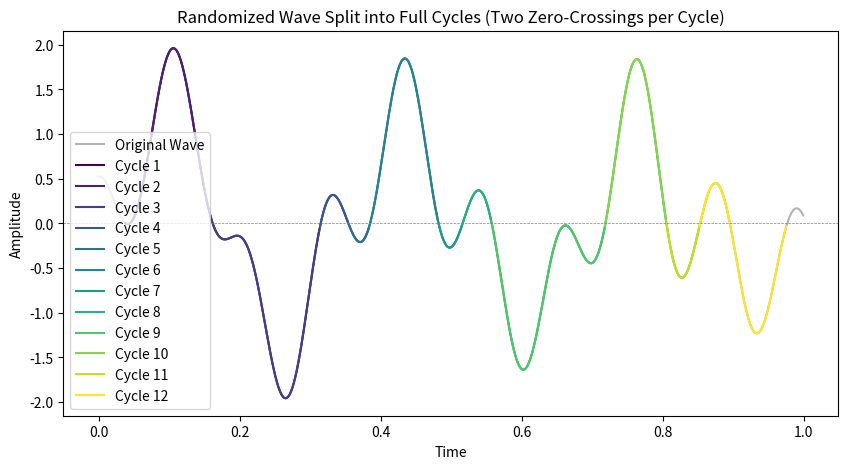

Write the Python code that produced this figure.
import numpy as np
import matplotlib.pyplot as plt

def generate_random_wave(sample_rate=1000, duration=1, randomness=0.5):
    """Generate a randomized wave by summing multiple sine waves of different frequencies."""
    t = np.linspace(0, duration, sample_rate * duration, endpoint=False)
    wave = np.sin(2 * np.pi * 3 * t)  # Base sine wave
    
    # Add randomness using multiple sine waves of varying frequencies & amplitudes
    for _ in range(5):
        freq = np.random.uniform(1, 10)  # Random frequency
        phase = np.random.uniform(0, 2 * np.pi)  # Random phase
        amp = np.random.uniform(0.3, 1.0) * randomness  # Random amplitude
        wave += amp * np.sin(2 * np.pi * freq * t + phase)
    
    return t, wave

def find_zero_crossings(t, wave):
    """Find indices where the wave crosses y=0 (both directions)."""
    zero_crossings = np.where(np.diff(np.sign(wave)))[0]  # Indices just before crossing
    return zero_crossings

def split_into_full_cycles(t, wave, zero_crossings):
    """Group zero crossings into pairs to create full wave cycles."""
    cycles = []
    for i in range(len(zero_crossings) - 2):  # Step by 2 to get full cycles
        start, end = zero_crossings[i], zero_crossings[i + 2]
        cycles.append((t[start:end], wave[start:end]))
    return cycles

def visualize_cycles(t, wave, cycles):
    """Visualize the wave and overlay its full cycles with different colors."""
    plt.figure(figsize=(10, 5))
    plt.plot(t, wave, 'k', alpha=0.3, label="Original Wave")

    colors = plt.cm.viridis(np.linspace(0, 1, len(cycles)))
    for i, (t_cycle, wave_cycle) in enumerate(cycles):
        plt.plot(t_cycle, wave_cycle, color=colors[i], label=f"Cycle {i+1}")

    plt.axhline(0, color='gray', linestyle='--', linewidth=0.5)
    plt.legend()
    plt.title("Randomized Wave Split into Full Cycles (Two Zero-Crossings per Cycle)")
    plt.xlabel("Time")
    plt.ylabel("Amplitude")
    plt.show()

# Run the steps
t, wave = generate_random_wave()
zero_crossings = find_zero_crossings(t, wave)
cycles = split_into_full_cycles(t, wave, zero_crossings)
visualize_cycles(t, wave, cycles)
